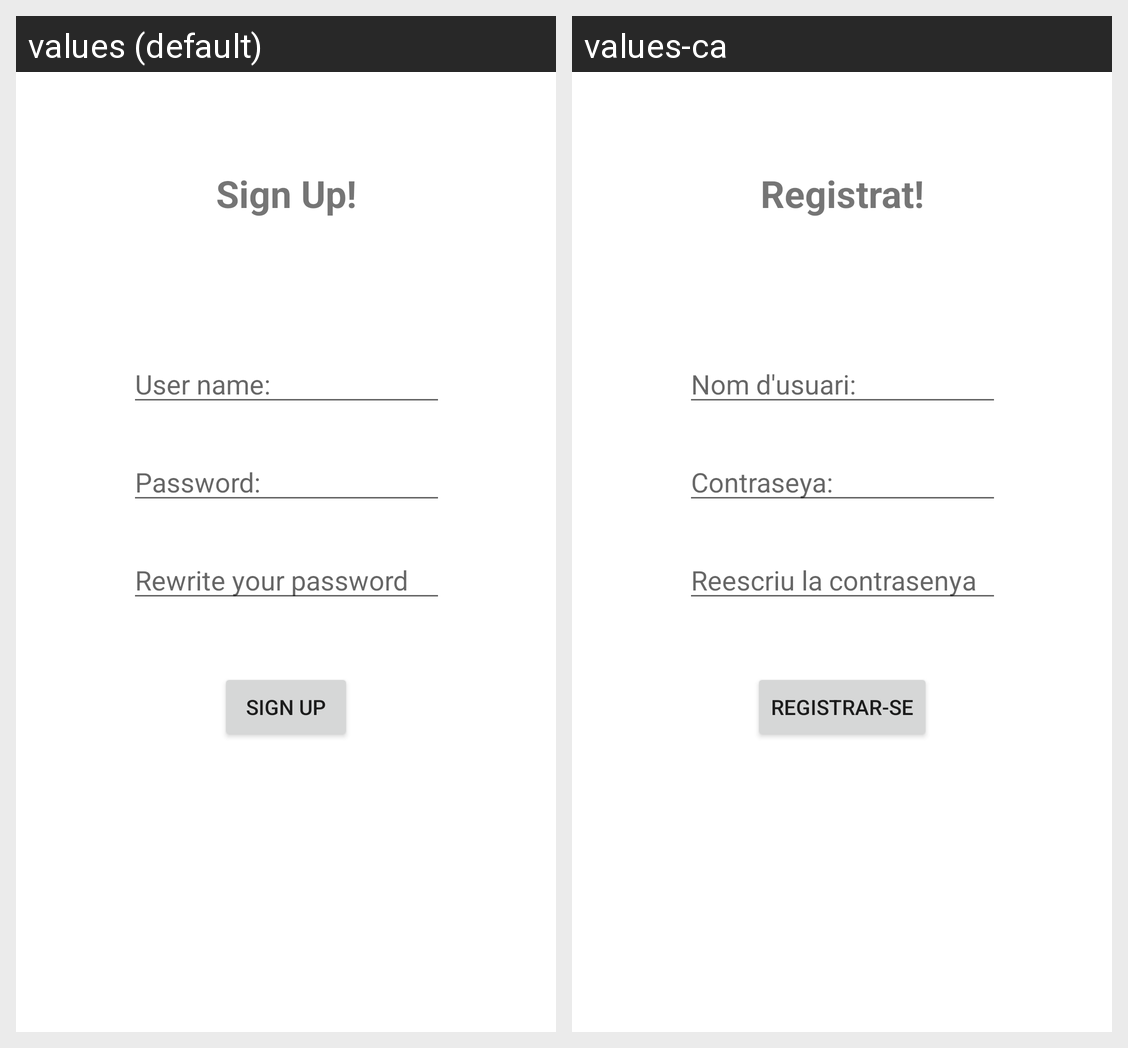

The same Android screen rendered under two of its app's locales, left to right. List the strings drawn on it with the default value and each locale's translation.
Android screen res/layout/fragment_registration.xml rendered under 2 locales, left to right: values (default), values-ca. Device: Nexus 5 (rendered at 1080×1920; each locale shown at half size, 540×960, under a caption strip naming it); theme Theme.TeamManager.
Strings drawn on this screen, with the default value and each locale's value (text and hints the layout hard-codes, and strings that could not be matched under every locale, appear in the picture but are not listed):

Registration
  values: Sign Up!
  values-ca: Registrat!

nom
  values: User name:
  values-ca: Nom d'usuari:

contrasenya
  values: Password:
  values-ca: Contraseya:

contrasenya2
  values: Rewrite your password
  values-ca: Reescriu la contrasenya

reg
  values: SIGN UP
  values-ca: REGISTRAR-SE
